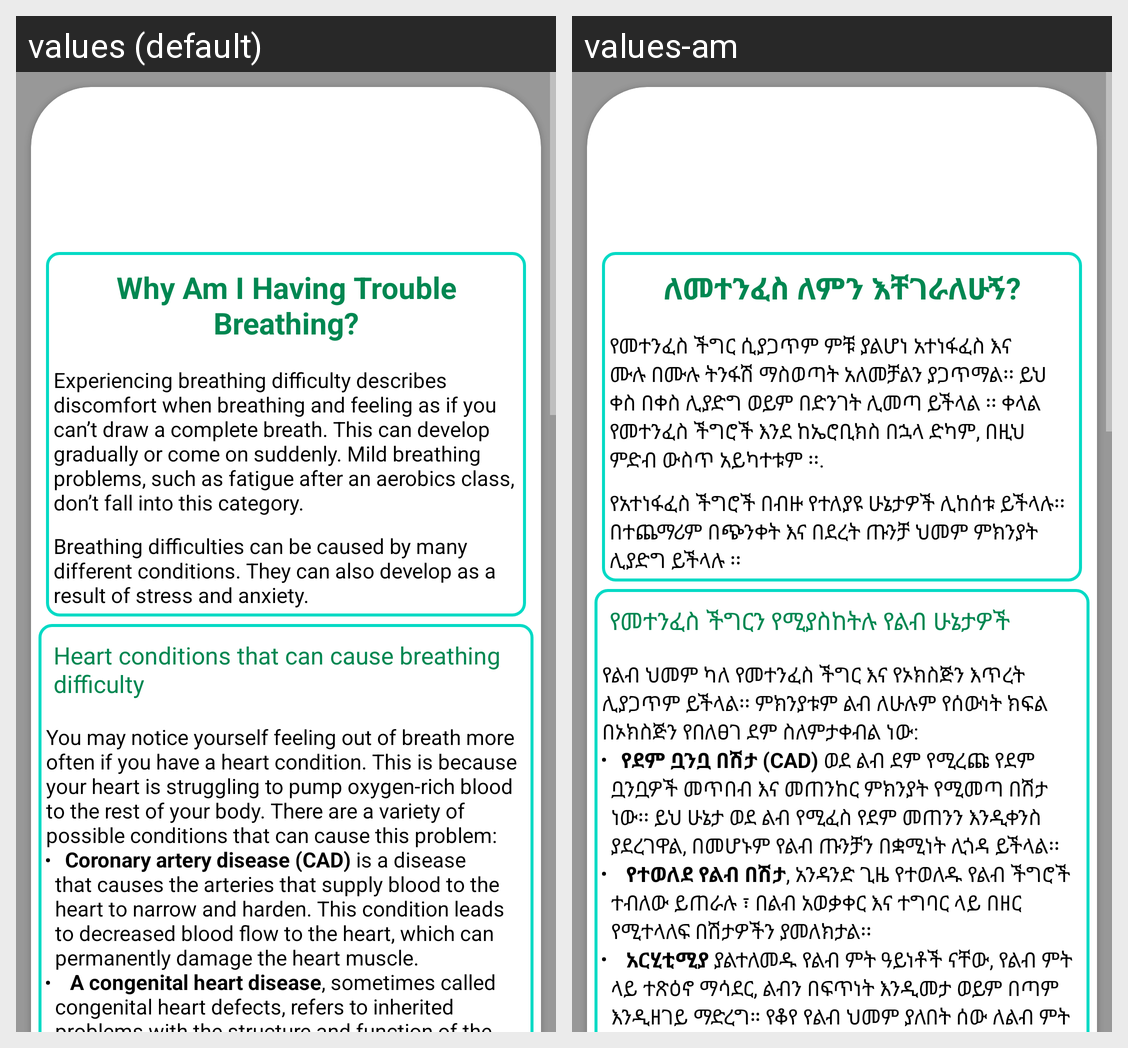

Locale-by-locale string values for the Android screen shown in this grid:
Android screen res/layout/fragment_shortness_of_breath.xml rendered under 2 locales, left to right: values (default), values-am. Device: Nexus 5 (rendered at 1080×1920; each locale shown at half size, 540×960, under a caption strip naming it); theme AppTheme.
Strings drawn on this screen, with the default value and each locale's value (text and hints the layout hard-codes, and strings that could not be matched under every locale, appear in the picture but are not listed):

why_am_i_having_trouble_breathing
  values: Why Am I Having Trouble Breathing?
  values-am: ለመተንፈስ ለምን እቸገራለሁኝ?

experiencing_breathing_difficulty_describes_discomfort_when_breathing_and_feeling
  values: Experiencing breathing difficulty describes discomfort when breathing and feeling as if you can’t draw a complete breath. This can develop gradually or come on suddenly. Mild breathing problems, such as fatigue after an aerobics class, don’t fall into this category.
  values-am: የመተንፈስ ችግር ሲያጋጥም ምቹ ያልሆነ አተነፋፈስ እና ሙሉ በሙሉ ትንፋሽ ማስወጣት አለመቻልን ያጋጥማል፡፡ ይህ ቀስ በቀስ ሊያድግ ወይም በድንገት ሊመጣ ይችላል ፡፡ ቀላል የመተንፈስ ችግሮች እንደ ከኤሮቢክስ በኋላ ድካም, በዚህ ምድብ ውስጥ አይካተቱም ፡፡.

breathing_difficulties_can_be_caused_by_many_different_conditions
  values: Breathing difficulties can be caused by many different conditions. They can also develop as a result of stress and anxiety.
  values-am: የአተነፋፈስ ችግሮች በብዙ የተለያዩ ሁኔታዎች ሊከሰቱ ይችላሉ፡፡ በተጨማሪም በጭንቀት እና በደረት ጡንቻ ህመም ምክንያት ሊያድግ ይችላሉ ፡፡

heart_conditions_that_can_cause_breathing_difficulty2
  values: Heart conditions that can cause breathing difficulty
  values-am: የመተንፈስ ችግርን የሚያስከትሉ የልብ ሁኔታዎች
